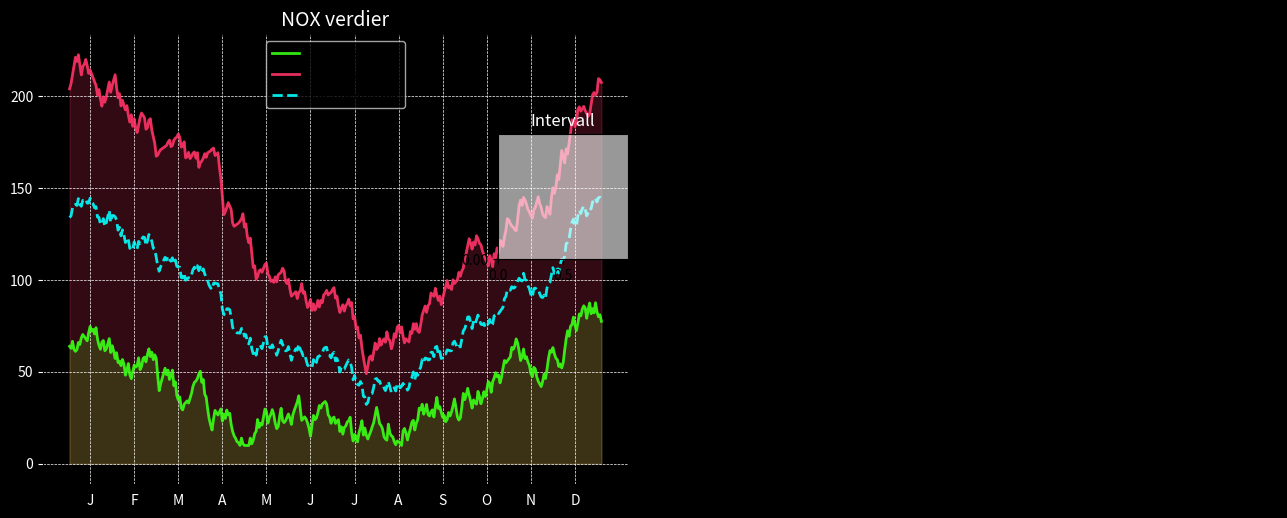

This chart was generated by the following Python code: (Note: this script raises an exception after producing the figure.)
import math
import numpy as np
import matplotlib.pyplot as plt
from matplotlib.widgets import RadioButtons
import matplotlib.image as mpimg
import matplotlib.patches as mpatches
import random
from random import randint

# Generate random data for a year
def GenerateRandomYearDataList(intencity=1.0, seed=0):
    """
    :param intencity: Number specifying size, amplitude
    :param seed: If given, same data with seed is generated
    :return: List of generated NOX values for the year
    """
    if seed != 0:
        random.seed(seed)
    centervals = [200, 150, 100, 75, 75, 75, 50, 75, 100, 150, 200, 250, 300]
    centervals = [x * intencity for x in centervals]
    nox = centervals[0]
    inc = True
    noxList = []
    for index in range(1, 365):
        if randint(1, 100) > 50:
            inc = not inc
        center = centervals[int(index / 30)]
        dx = min(2.0, max(0.5, nox / center))
        nox = nox + randint(1, 5) / dx if inc else nox - randint(1, 5) * dx
        nox = max(10, nox)
        noxList.append(nox)
    return noxList


_kron_nox = GenerateRandomYearDataList(intencity=1.0, seed=2)
_nord_nox = GenerateRandomYearDataList(intencity=0.3, seed=1)

# Create figure and 3 axes
fig = plt.figure(figsize=(13, 5))
axNok = fig.add_axes((0.05, 0.05, 0.45, 0.9))
axInterval = fig.add_axes((0.4, 0.5, 0.1, 0.25))
axBergen = fig.add_axes((0.5, 0.05, 0.5, 0.9))

# Set futuristic color schemes
axNok.grid(True, which='both', linestyle='--', linewidth=0.5, color='gray')
axInterval.grid(False)  # No grid for the interval selector
axBergen.grid(False)

# Set alpha transparency for axInterval
axInterval.patch.set_alpha(0.6)

coordinates_Nordnes = (400, 315)
coordinates_Kronstad = (1140, 1140)
days_interval = (1, 365)
marked_point = (0, 0)


# Day interval for radio buttons
def on_day_interval(kvartal):
    global days_interval, marked_point
    axNok.cla()
    days_interval = (1, 365)
    if kvartal == '1. Kvartal':
        days_interval = (1, 90)
    if kvartal == '2. Kvartal':
        days_interval = (90, 180)
    if kvartal == '3. Kvartal':
        days_interval = (180, 270)
    if kvartal == '4. Kvartal':
        days_interval = (270, 365)
    marked_point = (0, 0)
    plot_graph()


# Handle mouse click events for the map
def on_click(event):
    global marked_point
    if ax := event.inaxes:
        if ax == axBergen:
            marked_point = (event.xdata, event.ydata)
            plot_graph()


# Estimate NOX value based on stations
def CalcPointValue(valN, valK):
    distNordnes = math.dist(coordinates_Nordnes, marked_point)
    distKronstad = math.dist(coordinates_Kronstad, marked_point)
    distNordnesKronstad = math.dist(coordinates_Nordnes, coordinates_Kronstad)
    val = (1 - distKronstad / (distKronstad + distNordnes)) * valK + \
          (1 - distNordnes / (distKronstad + distNordnes)) * valN
    val = val * (distNordnesKronstad / (distNordnes + distKronstad)) ** 4
    return val


# Draw circles for the stations
def draw_circles_stations():
    circle = mpatches.Circle((coordinates_Nordnes), 50, color='#39FF14', alpha=0.8)  # Neon Green for Nordnes
    axBergen.add_patch(circle)
    circle = mpatches.Circle((coordinates_Kronstad), 50, color='#FF3366', alpha=0.8)  # Neon Pink for Kronstad
    axBergen.add_patch(circle)


# Customize axis labels and ticks
def draw_label_and_ticks():
    num_labels = 12
    xlabels = ['J', 'F', 'M', 'A', 'M', 'J', 'J', 'A', 'S', 'O', 'N', 'D']
    xticks = np.linspace(15, 345, num_labels)
    if days_interval[1] == 90:
        xticks = [15, 45, 75]
        xlabels = ['Jan', 'Feb', 'Mars']
    elif days_interval[1] == 180:
        xticks = [15, 45, 75]
        xlabels = ['April', 'Mai', 'Juni']
    elif days_interval[1] == 270:
        xticks = [15, 45, 75]
        xlabels = ['July', 'Aug', 'Sept']
    elif days_interval[0] == 270:
        xticks = [15, 45, 75]
        xlabels = ['Okt', 'Nov', 'Des']

    axNok.set_xticks(xticks)
    axNok.set_xticklabels(xlabels, color='white')

    axNok.tick_params(axis='y', colors='white')
    axNok.xaxis.label.set_color('white')
    axNok.yaxis.label.set_color('white')


# Main plot function
def plot_graph():
    axNok.cla()
    axBergen.cla()
    noxN = _nord_nox[days_interval[0]:days_interval[1]]
    noxK = _kron_nox[days_interval[0]:days_interval[1]]
    days = len(noxN)
    list_days = np.linspace(1, days, days)

    # Calculate the average of the two datasets
    nox_avg = [(noxN[i] + noxK[i]) / 2 for i in range(days)]

    # Draw the marked point & orange line
    l3 = None
    if marked_point != (0, 0):
        nox_point = [CalcPointValue(noxN[i], noxK[i]) for i in range(days)]
        l3, = axNok.plot(list_days, nox_point, color='darkorange', linewidth=2, alpha=0.9)
        circle = mpatches.Circle((marked_point[0], marked_point[1]), 50, color='orange', alpha=0.6)
        axBergen.add_patch(circle)

    # Main lines for Nordnes and Kronstad
    l1, = axNok.plot(list_days, noxN, color='#39FF14', linewidth=2, alpha=0.9, label='Nordnes')  # Neon Green
    l2, = axNok.plot(list_days, noxK, color='#FF3366', linewidth=2, alpha=0.9, label='Kronstad')  # Neon Pink

    # Plot the average line (Neon Blue for contrast)
    l_avg, = axNok.plot(list_days, nox_avg, color='#00FFFF', linestyle='--', linewidth=2, alpha=0.9, label='Gjennomsnitt')  # Neon Blue

    # Transparent fill for futuristic glow
    axNok.fill_between(list_days, noxN, color='#39FF14', alpha=0.2)  # Neon Green for fill
    axNok.fill_between(list_days, noxK, color='#FF3366', alpha=0.2)  # Neon Pink for fill

    # Set the background to black
    axNok.set_facecolor('black')
    axBergen.set_facecolor('black')
    axNok.figure.set_facecolor('black')

    # Set title and legend
    axNok.set_title("NOX verdier", color='white', fontsize=14)
    axInterval.set_title("Intervall", color='white', fontsize=12)

    # Legend showing Nordnes, Kronstad, and the Average
    lines = [l1, l2, l_avg] if l3 is None else [l1, l2, l_avg, l3]
    axNok.legend(lines, ["Nordnes", "Kronstad", "Gjennomsnitt", "Markert plass"] if l3 else ["Nordnes", "Kronstad", "Gjennomsnitt"],
                 facecolor='black', framealpha=0.8)

    axNok.grid(linestyle='--', color='white')
    draw_label_and_ticks()

    # Plot Map of Bergen
    axBergen.axis('off')
    img = mpimg.imread('map.jpg')
    axBergen.imshow(img)
    axBergen.set_title("Kart Bergen", color='white', fontsize=14)
    draw_circles_stations()
    plt.draw()


plot_graph()

# Create futuristic styled radio buttons for interval
listFonts = [14] * 5
listColors = ['#FF3366'] * 5
radio_button = RadioButtons(axInterval, ('År', '1. Kvartal', '2. Kvartal', '3. Kvartal', '4. Kvartal'),
                            label_props={'color': listColors, 'fontsize': listFonts},
                            radio_props={'facecolor': listColors, 'edgecolor': listColors})
axInterval.set_facecolor('#00FFFF')
radio_button.on_clicked(on_day_interval)

# Connect click event for map interaction
plt.connect('button_press_event', on_click)

plt.show()
